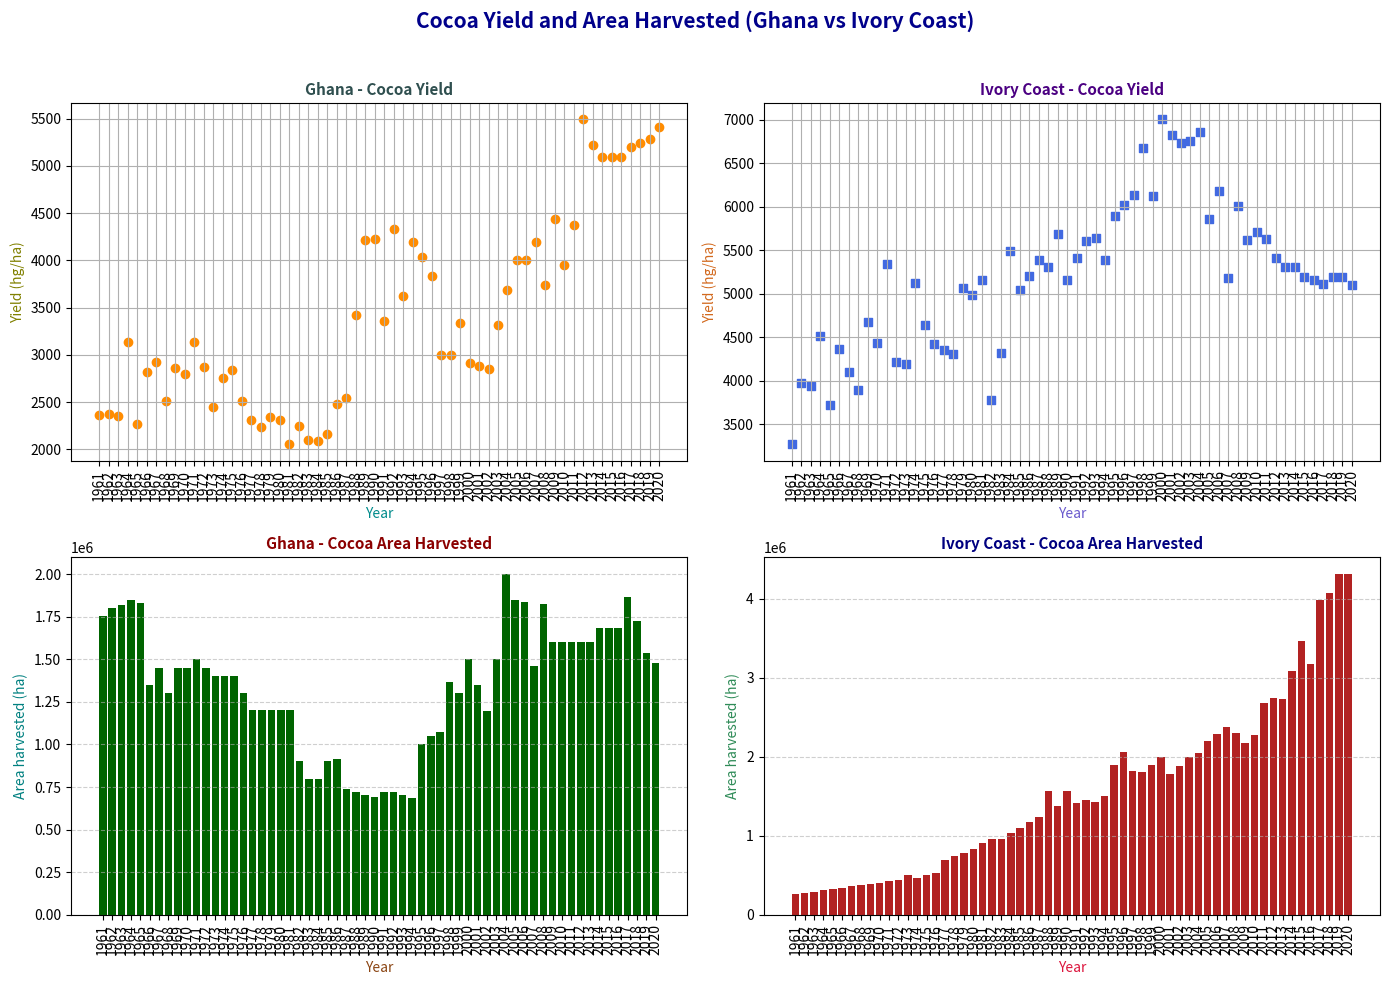

The matplotlib source for this figure:
import sys
import pandas as pd
import matplotlib.pyplot as plt

def main():
    columns = ['Year', 'Area_harvested(ha)', 'Yield(hg/ha)', 'Production(t)' ]
    Ghana_data = [
        [1961, 1756000, 2364, 415200], [1962, 1800000, 2378, 428100], [1963, 1820000, 2351, 427800],
        [1964, 1848000, 3141, 580500], [1965, 1830000, 2272, 415800], [1966, 1350000, 2823, 381100],
        [1967, 1450000, 2921, 423500], [1968, 1300000, 2515, 327000], [1969, 1450000, 2857, 414300],
        [1970, 1451000, 2798, 406000], [1971, 1500000, 3133, 470000], [1972, 1450000, 2867, 415700],
        [1973, 1400000, 2450, 343000], [1974, 1400000, 2751, 385100], [1975, 1400000, 2838, 397300],
        [1976, 1300000, 2513, 326700], [1977, 1200000, 2312, 277400], [1978, 1200000, 2235, 268200],
        [1979, 1200000, 2340, 280800], [1980, 1200000, 2310, 277200], [1981, 1200000, 2054, 246500],
        [1982, 900000, 2250, 202500], [1983, 800000, 2101, 168100], [1984, 800000, 2084, 166700],
        [1985, 900000, 2160, 194400], [1986, 912000, 2482, 226400], [1987, 739371, 2545, 188170],
        [1988, 720071, 3426, 246700], [1989, 700286, 4213, 295052], [1990, 693249, 4232, 293355],
        [1991, 720898, 3354, 241796], [1992, 720898, 4330, 312122], [1993, 702061, 3627, 254652],
        [1994, 686531, 4196, 288075], [1995, 1000000, 4039, 403900], [1996, 1050000, 3838, 403000],
        [1997, 1074970, 3000, 322490], [1998, 1364530, 3000, 409360], [1999, 1300000, 3340, 434200],
        [2000, 1500000, 2911, 436600], [2001, 1350000, 2886, 389591], [2002, 1195000, 2850, 340562],
        [2003, 1500000, 3313, 497000], [2004, 2000000, 3685, 737000], [2005, 1850000, 4000, 740000],
        [2006, 1835000, 4000, 734000], [2007, 1463000, 4200, 614500], [2008, 1822500, 3735, 680781],
        [2009, 1600000, 4441, 710638], [2010, 1600200, 3950, 632037.4], [2011, 1600300, 4374, 700020],
        [2012, 1600300, 5495, 879348], [2013, 1600300, 5221, 835466], [2014, 1683765, 5100, 858720],
        [2015, 1683765, 5100, 858720], [2016, 1683765, 5100, 858720], [2017, 1863830, 5201, 969300],
        [2018, 1726616, 5240, 904700], [2019, 1536624, 5282, 811700], [2020, 1476750, 5417, 800000]
    ]
    Ivory_coast_data = [
        [1961, 260000, 3269, 85000], [1962, 277000, 3971, 110000], [1963, 292000, 3938, 115000],
        [1964, 308000, 4515, 139069], [1965, 327000, 3724, 121772], [1966, 342800, 4366, 149662],
        [1967, 358000, 4096, 146640], [1968, 371100, 3893, 144476], [1969, 386800, 4672, 180706],
        [1970, 404300, 4431, 179156], [1971, 422800, 5341, 225814], [1972, 440500, 4210, 185445],
        [1973, 497000, 4196, 208522], [1974, 471000, 5128, 241511], [1975, 498000, 4641, 231136],
        [1976, 526000, 4417, 232330], [1977, 698000, 4350, 303621], [1978, 740000, 4302, 318381],
        [1979, 784700, 5069, 397759], [1980, 836700, 4987, 417222], [1981, 901300, 5156, 464751],
        [1982, 953000, 3782, 360445], [1983, 952600, 4315, 411081], [1984, 1028700, 5493, 565042],
        [1985, 1099800, 5047, 555115], [1986, 1173700, 5203, 610680], [1987, 1233700, 5382, 664031],
        [1988, 1566500, 5312, 832177], [1989, 1373300, 5684, 780521], [1990, 1566500, 5155, 807501],
        [1991, 1412000, 5416, 764708], [1992, 1450000, 5607, 813009], [1993, 1425953, 5637, 803799],
        [1994, 1500000, 5391, 808662], [1995, 1900000, 5895, 1120000], [1996, 2052878, 6017, 1235300],
        [1997, 1823035, 6139, 1119110], [1998, 1800000, 6673, 1201119], [1999, 1900000, 6121, 1163025],
        [2000, 2000000, 7006, 1401101], [2001, 1777550, 6821, 1212428], [2002, 1880000, 6727, 1264708],
        [2003, 2000000, 6758, 1351546], [2004, 2050000, 6864, 1407213], [2005, 2193548, 5864, 1286330],
        [2006, 2281290, 6176, 1408854], [2007, 2372542, 5184, 1229908], [2008, 2300000, 6011, 1382441],
        [2009, 2176162, 5621, 1223153], [2010, 2278786, 5711, 1301347], [2011, 2685121, 5628, 1511255],
        [2012, 2746080, 5411, 1485882], [2013, 2731411, 5305, 1448992], [2014, 3084498, 5310, 1637777.56],
        [2015, 3458163, 5194, 1796000], [2016, 3168749, 5157, 1634000], [2017, 3982695, 5107, 2034000],
        [2018, 4072832, 5189, 2113189], [2019, 4308544, 5187, 2235043], [2020, 4309160, 5105, 2200000]
    ]

    Ghana_df = pd.DataFrame(Ghana_data, columns=columns)
    Ivory_coast_df = pd.DataFrame(Ivory_coast_data, columns=columns)

    fig, axes = plt.subplots(2, 2, figsize=(14, 10))

    axes[0, 0].scatter(Ghana_df['Year'], Ghana_df['Yield(hg/ha)'], color="darkorange", marker="o")
    axes[0, 0].set_title("Ghana - Cocoa Yield", fontsize=11, fontweight="bold", color="darkslategray")
    axes[0, 0].set_xlabel("Year", color="darkcyan")
    axes[0, 0].set_ylabel("Yield (hg/ha)", color="olive")
    axes[0, 0].grid(True)
    axes[0, 0].set_xticks(Ghana_df["Year"].tolist())
    axes[0, 0].tick_params(axis="x", rotation=90)


    axes[0, 1].scatter(Ivory_coast_df['Year'], Ivory_coast_df['Yield(hg/ha)'], color="royalblue", marker="s")
    axes[0, 1].set_title("Ivory Coast - Cocoa Yield", fontsize=11, fontweight="bold", color="indigo")
    axes[0, 1].set_xlabel("Year", color="slateblue")
    axes[0, 1].set_ylabel("Yield (hg/ha)", color="chocolate")
    axes[0, 1].grid(True)
    axes[0, 1].set_xticks(Ivory_coast_df["Year"].tolist())
    axes[0, 1].tick_params(axis="x", rotation=90)


    axes[1, 0].bar(Ghana_df['Year'], Ghana_df['Area_harvested(ha)'], color="darkgreen")
    axes[1, 0].set_title("Ghana - Cocoa Area Harvested", fontsize=11, fontweight="bold", color="darkred")
    axes[1, 0].set_xlabel("Year", color="saddlebrown")
    axes[1, 0].set_ylabel("Area harvested (ha)", color="teal")
    axes[1, 0].grid(axis="y", linestyle="--", alpha=0.6)
    axes[1, 0].set_xticks(Ghana_df["Year"].tolist())
    axes[1, 0].tick_params(axis="x", rotation=90)


    axes[1, 1].bar(Ivory_coast_df['Year'], Ivory_coast_df['Area_harvested(ha)'], color="firebrick")
    axes[1, 1].set_title("Ivory Coast - Cocoa Area Harvested", fontsize=11, fontweight="bold", color="navy")
    axes[1, 1].set_xlabel("Year", color="crimson")
    axes[1, 1].set_ylabel("Area harvested (ha)", color="seagreen")
    axes[1, 1].grid(axis="y", linestyle="--", alpha=0.6)
    axes[1, 1].set_xticks(Ivory_coast_df["Year"].tolist())
    axes[1, 1].tick_params(axis="x", rotation=90)


    plt.suptitle("Cocoa Yield and Area Harvested (Ghana vs Ivory Coast)",
                 fontsize=15, fontweight="bold", color="darkblue")

    plt.tight_layout(rect=[0, 0, 1, 0.96])
    plt.savefig("cocoa_plots.pdf")
    plt.show()

    return 0

if __name__ == "__main__":
    sys.exit(main())